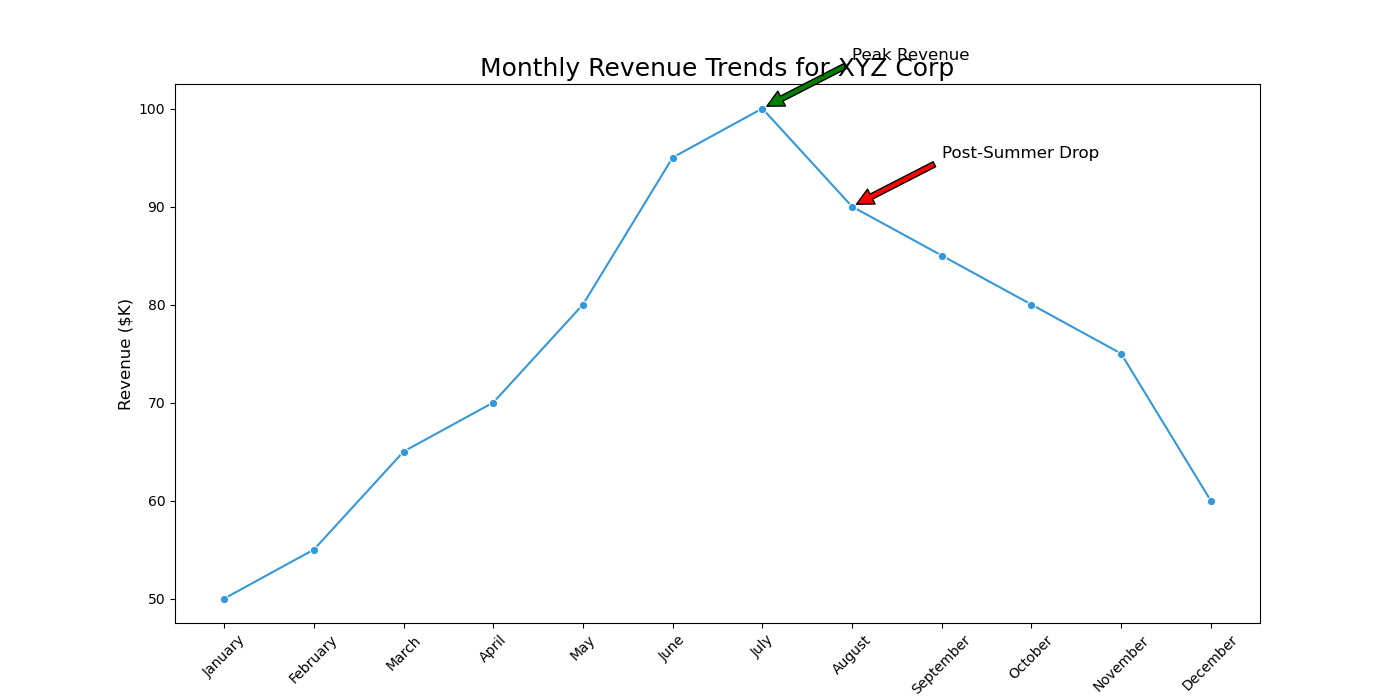

Values plotted in this chart, from the file beside it:
Month, Revenue
January, 50
February, 55
March, 65
April, 70
May, 80
June, 95
July, 100
August, 90
September, 85
October, 80
November, 75
December, 60
